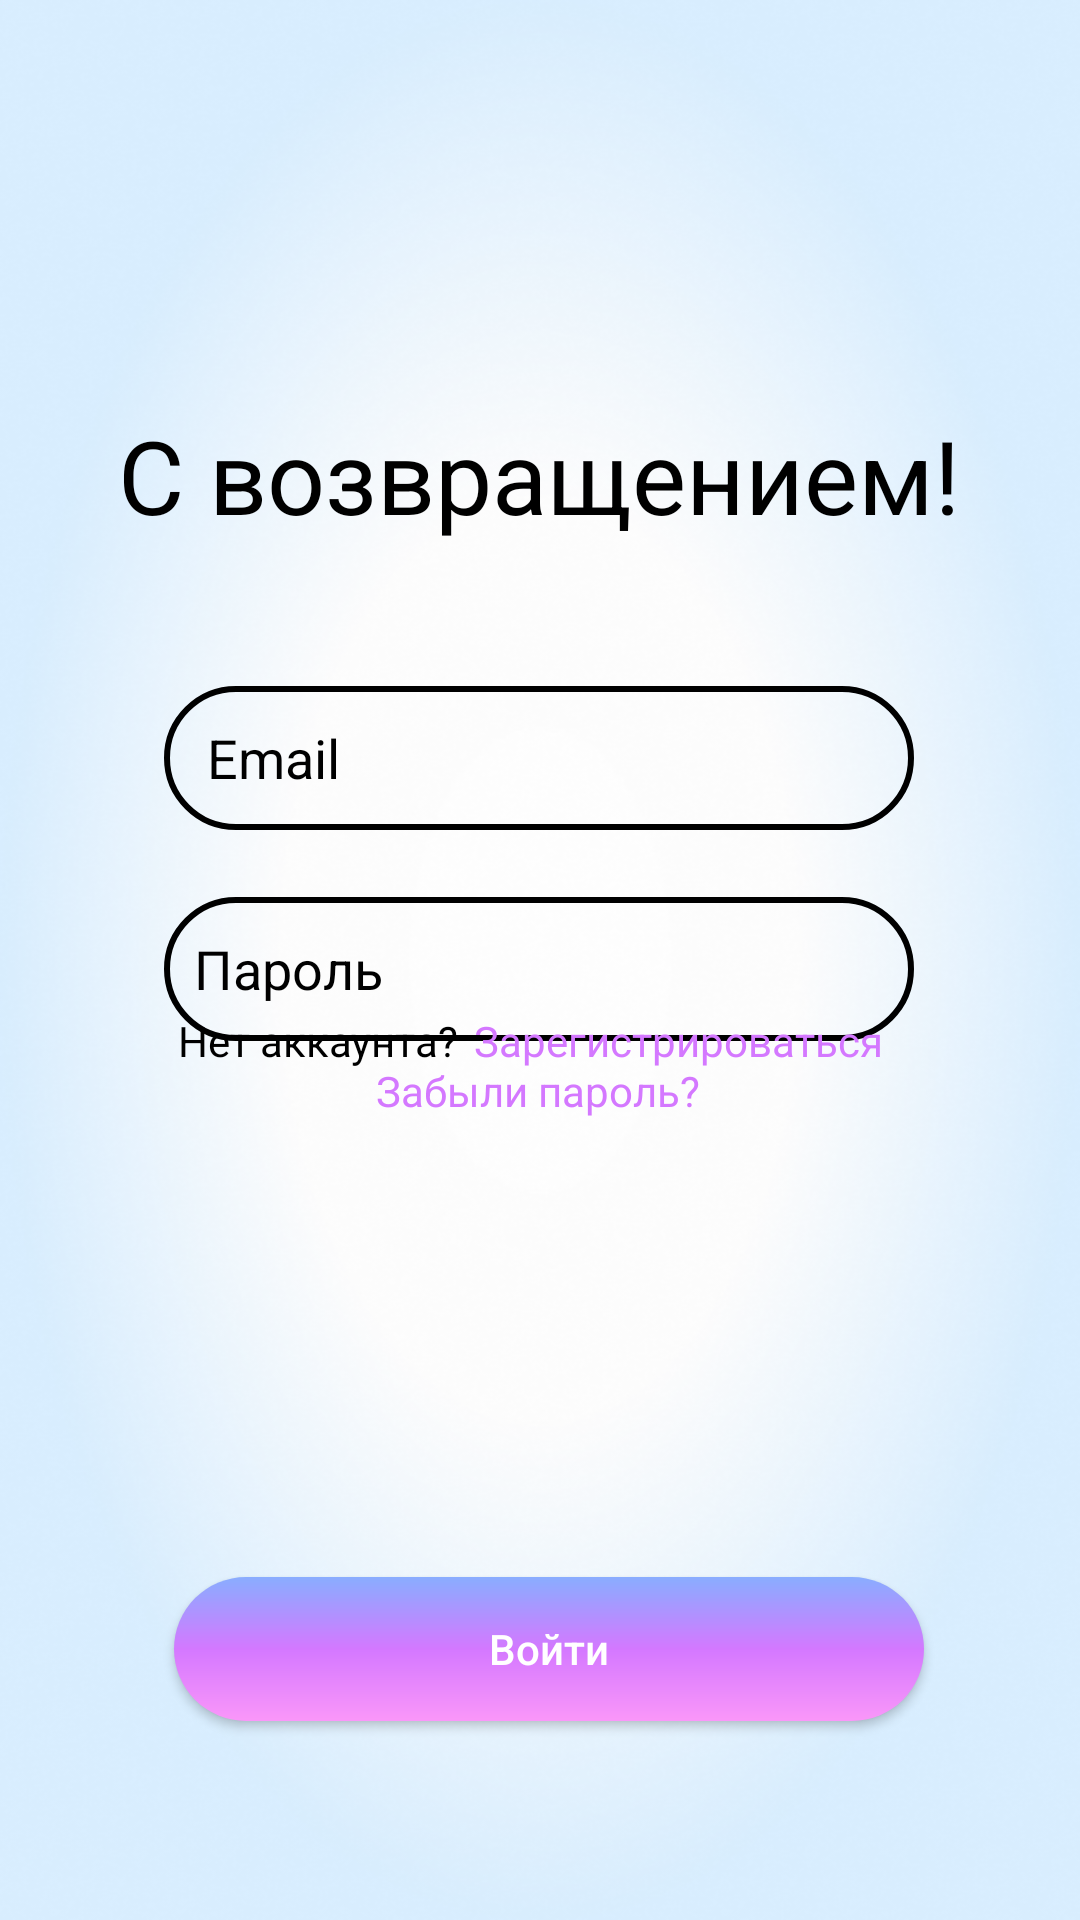

Reconstruct the res/layout file that produces this screen, plus the resources it refers to.
<!-- AndroidManifest.xml: application theme Theme.Review -->
<!-- res/layout/sign_up.xml -->
<?xml version="1.0" encoding="utf-8"?>
<androidx.constraintlayout.widget.ConstraintLayout xmlns:android="http://schemas.android.com/apk/res/android"
    xmlns:app="http://schemas.android.com/apk/res-auto"
    xmlns:tools="http://schemas.android.com/tools"
    android:layout_width="match_parent"
    android:layout_height="match_parent"
    android:background="@drawable/back_fon">


    <TextView
        android:id="@+id/textView"
        android:layout_width="wrap_content"
        android:layout_height="wrap_content"
        android:text="С возвращением!"
        android:textAppearance="@style/TextAppearance.AppCompat.Display1"
        android:textColor="#000000"
        app:layout_constraintBottom_toBottomOf="parent"
        app:layout_constraintEnd_toEndOf="parent"
        app:layout_constraintHorizontal_bias="0.496"
        app:layout_constraintStart_toStartOf="parent"
        app:layout_constraintTop_toTopOf="parent"
        app:layout_constraintVertical_bias="0.228" />

    <EditText
        android:id="@+id/email_signup"
        android:layout_width="250dp"
        android:layout_height="48dp"
        android:background="@drawable/input_register"
        android:ems="10"
        android:hint=" Email"
        android:inputType="textEmailAddress"
        android:padding="10dp"
        android:textColorHint="@color/black"
        app:layout_constraintBottom_toBottomOf="parent"
        app:layout_constraintEnd_toEndOf="parent"
        app:layout_constraintHorizontal_bias="0.496"
        app:layout_constraintStart_toStartOf="parent"
        app:layout_constraintTop_toBottomOf="@+id/textView"
        app:layout_constraintVertical_bias="0.116" />

    <EditText
        android:id="@+id/password_signup"
        android:layout_width="250dp"
        android:layout_height="48dp"
        android:background="@drawable/input_register"
        android:ems="10"
        android:hint="Пароль"
        android:inputType="textPassword"
        android:padding="10dp"
        android:textColorHint="@color/black"
        app:layout_constraintBottom_toBottomOf="parent"
        app:layout_constraintEnd_toEndOf="parent"
        app:layout_constraintHorizontal_bias="0.497"
        app:layout_constraintStart_toStartOf="parent"
        app:layout_constraintTop_toBottomOf="@+id/email_signup"
        app:layout_constraintVertical_bias="0.071" />

    <TextView
        android:id="@+id/textView2"
        android:layout_width="wrap_content"
        android:layout_height="wrap_content"
        android:text="Нет аккаунта?"
        android:textColor="@color/black"
        android:textSize="14sp"
        app:layout_constraintBottom_toBottomOf="parent"
        app:layout_constraintEnd_toEndOf="parent"
        app:layout_constraintHorizontal_bias="0.022"
        app:layout_constraintStart_toStartOf="@+id/password_signup"
        app:layout_constraintTop_toTopOf="parent"
        app:layout_constraintVertical_bias="0.543" />

    <Button
        android:id="@+id/btn_autorization"
        android:layout_width="250dp"
        android:layout_height="48dp"
        android:background="@drawable/button_login"
        android:text="Войти"
        android:textAllCaps="false"
        android:textColor="@color/white"
        app:layout_constraintBottom_toBottomOf="parent"
        app:layout_constraintEnd_toEndOf="parent"
        app:layout_constraintHorizontal_bias="0.527"
        app:layout_constraintStart_toStartOf="parent"
        app:layout_constraintTop_toTopOf="parent"
        app:layout_constraintVertical_bias="0.888" />

    <TextView
        android:id="@+id/forgot_password"
        android:layout_width="wrap_content"
        android:layout_height="wrap_content"
        android:text="Забыли пароль?"
        android:textColor="@color/violetButton"
        android:textSize="14sp"
        app:layout_constraintBottom_toBottomOf="parent"
        app:layout_constraintEnd_toEndOf="parent"
        app:layout_constraintHorizontal_bias="0.498"
        app:layout_constraintStart_toStartOf="parent"
        app:layout_constraintTop_toTopOf="parent"
        app:layout_constraintVertical_bias="0.57" />

    <TextView
        android:id="@+id/textView_signup"
        android:layout_width="wrap_content"
        android:layout_height="wrap_content"
        android:text="Зарегистрироваться"
        android:textColor="@color/violetButton"
        android:textSize="14sp"
        app:layout_constraintBottom_toBottomOf="parent"
        app:layout_constraintEnd_toEndOf="parent"
        app:layout_constraintHorizontal_bias="0.073"
        app:layout_constraintStart_toEndOf="@+id/textView2"
        app:layout_constraintTop_toTopOf="parent"
        app:layout_constraintVertical_bias="0.543" />
</androidx.constraintlayout.widget.ConstraintLayout>
<!-- resources referenced by this layout -->
<resources>
  <color name="black">#FF000000</color>
  <color name="violetButton">#D478FF</color>
  <color name="white">#FFFFFFFF</color>
  <!-- drawable back_fon: png bitmap (drawable, 247625 bytes) -->
  <!-- drawable button_login (drawable) -->
  <?xml version="1.0" encoding="utf-8"?>
  <shape xmlns:android="http://schemas.android.com/apk/res/android">
      <gradient android:startColor="@color/pinkButton" android:centerColor="@color/violetButton" android:endColor="@color/blueButton" android:type="linear" android:angle="90"/>
      <corners android:radius="30dp"/>
      <stroke android:color="@null"/>
  
  </shape>
  <!-- drawable input_register (drawable) -->
  <?xml version="1.0" encoding="utf-8"?>
  <shape xmlns:android="http://schemas.android.com/apk/res/android">
      <stroke android:color="@color/black" android:width="2dp"/>
      <corners android:radius="50dp"/>
  </shape>
  <style name="Theme.Review" parent="Base.Theme.Review" />
  <color name="pinkButton">#FA97F9</color>
  <color name="blueButton">#89ADFF</color>
  <style name="Base.Theme.Review" parent="Theme.AppCompat.Light.NoActionBar">
          
          
      </style>
</resources>
